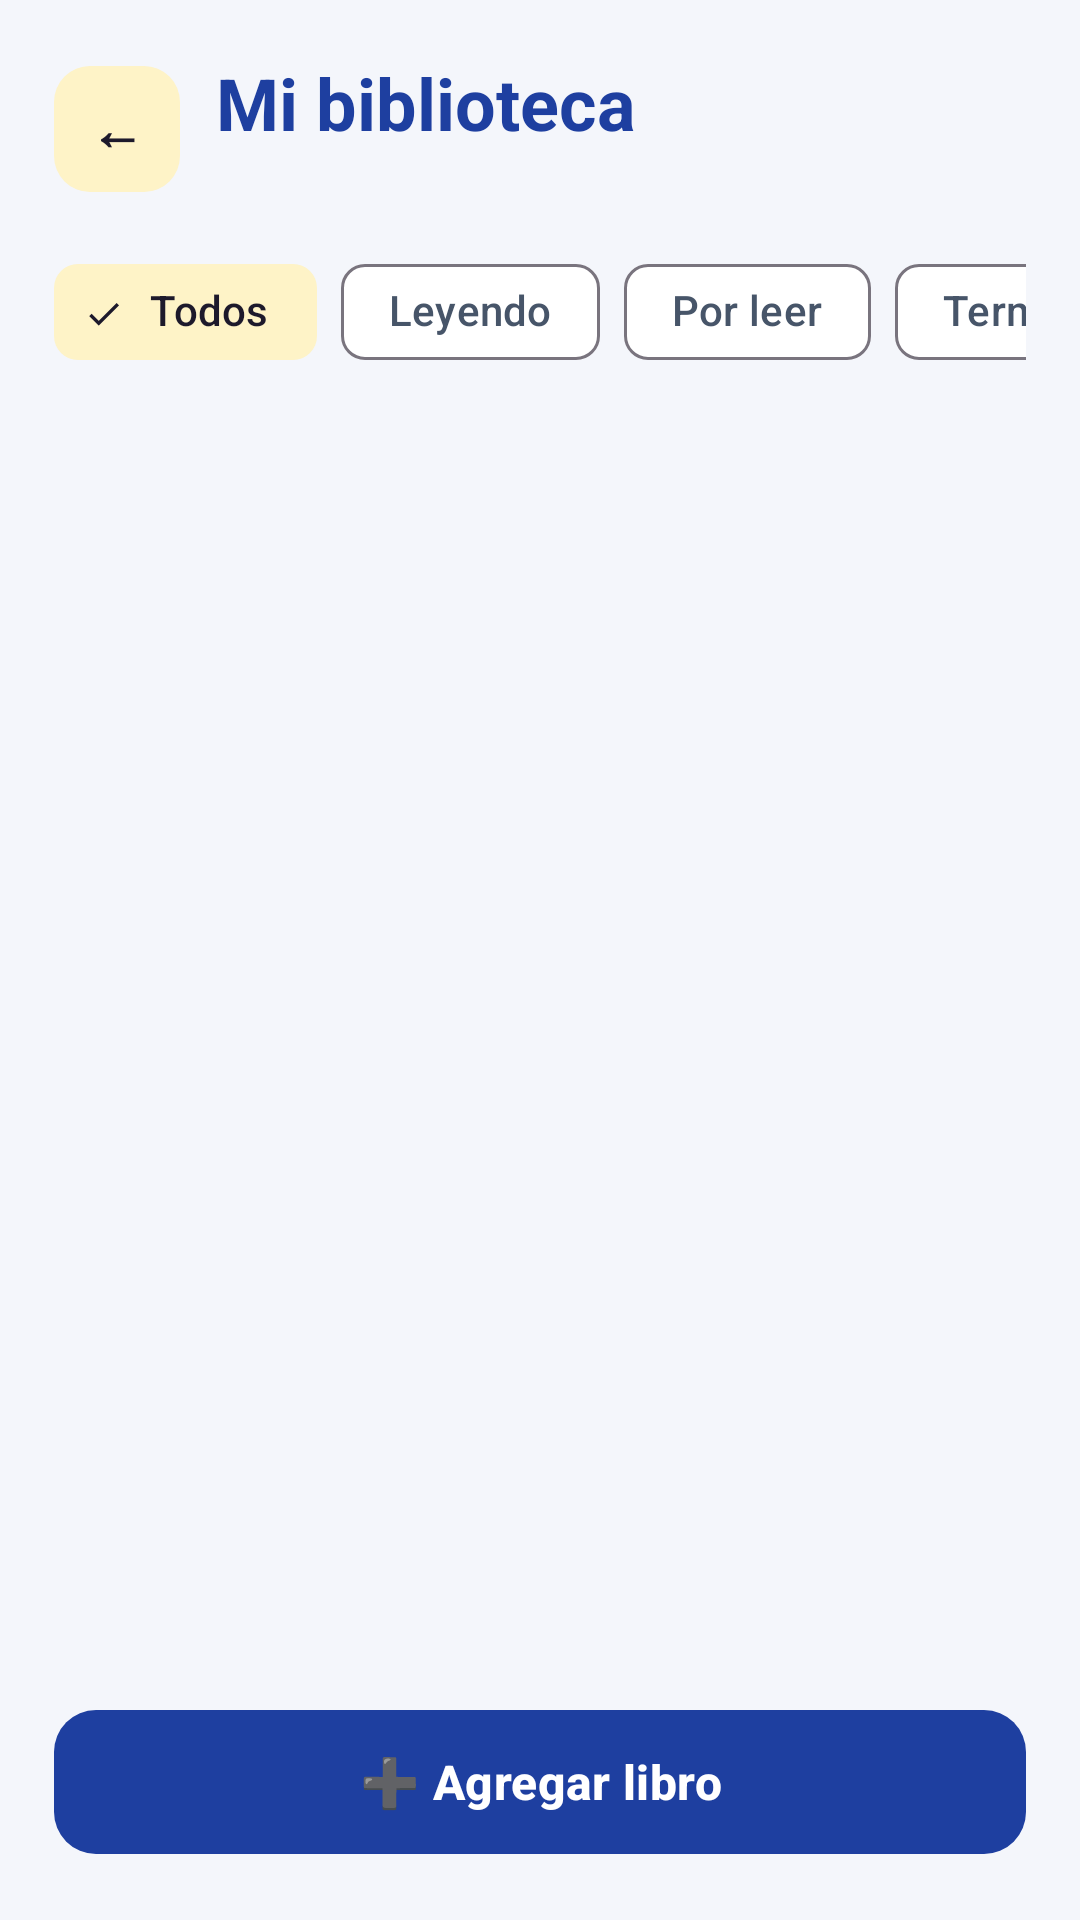

Produce the Android XML layout that renders to this screen, including the resource entries it uses.
<!-- AndroidManifest.xml: application theme Theme.ReadingTracker -->
<!-- res/layout/activity_library.xml -->
<?xml version="1.0" encoding="utf-8"?>
<LinearLayout xmlns:android="http://schemas.android.com/apk/res/android"
    xmlns:app="http://schemas.android.com/apk/res-auto"
    android:layout_width="match_parent"
    android:layout_height="match_parent"
    android:background="@color/bg_screen"
    android:orientation="vertical"
    android:padding="18dp">

    
    <LinearLayout
        android:layout_width="match_parent"
        android:layout_height="wrap_content"
        android:gravity="center_vertical"
        android:orientation="horizontal">

        <com.google.android.material.button.MaterialButton
            android:id="@+id/btnBack"
            style="@style/Widget.Material3.Button.TonalButton"
            android:layout_width="42dp"
            android:layout_height="42dp"
            android:insetTop="0dp"
            android:insetBottom="0dp"
            android:padding="0dp"
            android:text="←"
            android:textSize="18sp"
            android:textStyle="bold"
            app:cornerRadius="12dp" />

        <LinearLayout
            android:layout_width="0dp"
            android:layout_height="wrap_content"
            android:layout_marginStart="12dp"
            android:layout_weight="1"
            android:orientation="vertical">

            <TextView
                android:layout_width="match_parent"
                android:layout_height="wrap_content"
                android:text="Mi biblioteca"
                android:textColor="@color/primary"
                android:textSize="24sp"
                android:textStyle="bold" />

            <TextView
                android:id="@+id/tvCount"
                android:layout_width="match_parent"
                android:layout_height="wrap_content"
                android:textColor="@color/text_secondary"
                android:textSize="13sp" />
        </LinearLayout>
    </LinearLayout>

    
    <HorizontalScrollView
        android:layout_width="match_parent"
        android:layout_height="wrap_content"
        android:layout_marginTop="12dp"
        android:layout_marginBottom="10dp"
        android:scrollbars="none">

        <com.google.android.material.chip.ChipGroup
            android:id="@+id/chipGroupFilter"
            android:layout_width="wrap_content"
            android:layout_height="wrap_content"
            app:selectionRequired="true"
            app:singleLine="true"
            app:singleSelection="true">

            <com.google.android.material.chip.Chip
                android:id="@+id/chipAll"
                style="@style/Widget.Material3.Chip.Filter"
                android:layout_width="wrap_content"
                android:layout_height="wrap_content"
                android:checked="true"
                android:text="Todos" />

            <com.google.android.material.chip.Chip
                android:id="@+id/chipReading"
                style="@style/Widget.Material3.Chip.Filter"
                android:layout_width="wrap_content"
                android:layout_height="wrap_content"
                android:text="Leyendo" />

            <com.google.android.material.chip.Chip
                android:id="@+id/chipToRead"
                style="@style/Widget.Material3.Chip.Filter"
                android:layout_width="wrap_content"
                android:layout_height="wrap_content"
                android:text="Por leer" />

            <com.google.android.material.chip.Chip
                android:id="@+id/chipFinished"
                style="@style/Widget.Material3.Chip.Filter"
                android:layout_width="wrap_content"
                android:layout_height="wrap_content"
                android:text="Terminado" />
        </com.google.android.material.chip.ChipGroup>
    </HorizontalScrollView>

    <FrameLayout
        android:layout_width="match_parent"
        android:layout_height="0dp"
        android:layout_weight="1">

        <androidx.recyclerview.widget.RecyclerView
            android:id="@+id/recyclerBooks"
            android:layout_width="match_parent"
            android:layout_height="match_parent"
            android:clipToPadding="false"
            android:paddingBottom="8dp" />

        <TextView
            android:id="@+id/tvEmpty"
            android:layout_width="match_parent"
            android:layout_height="wrap_content"
            android:layout_gravity="center"
            android:background="@drawable/bg_spinner_outlined"
            android:gravity="center"
            android:padding="28dp"
            android:text="📚\n\nAún no tienes libros en esta vista.\nToca «Agregar libro» para registrar una lectura."
            android:textColor="@color/text_secondary"
            android:textSize="15sp"
            android:visibility="gone" />
    </FrameLayout>

    <com.google.android.material.button.MaterialButton
        android:id="@+id/btnAddBook"
        android:layout_width="match_parent"
        android:layout_height="56dp"
        android:layout_marginTop="10dp"
        android:text="➕ Agregar libro"
        android:textSize="16sp"
        android:textStyle="bold"
        app:cornerRadius="14dp" />
</LinearLayout>
<!-- resources referenced by this layout -->
<resources>
  <color name="bg_screen">#F4F6FB</color>
  <color name="primary">#1E3FA0</color>
  <color name="text_secondary">#475569</color>
  <!-- drawable bg_spinner_outlined (drawable) -->
  <?xml version="1.0" encoding="utf-8"?>
  <shape xmlns:android="http://schemas.android.com/apk/res/android"
      android:shape="rectangle">
      <solid android:color="#FAFAFC" />
      <stroke
          android:width="1dp"
          android:color="#CBD5E1" />
      <corners android:radius="8dp" />
  </shape>
  <style name="Theme.ReadingTracker" parent="Theme.Material3.Light.NoActionBar">
          <item name="colorPrimary">@color/primary</item>
          <item name="colorOnPrimary">#FFFFFF</item>
          <item name="colorPrimaryContainer">@color/primary_light</item>
          <item name="colorOnPrimaryContainer">@color/primary_dark</item>
          <item name="colorSecondary">@color/secondary</item>
          <item name="colorOnSecondary">#FFFFFF</item>
          <item name="colorSecondaryContainer">@color/secondary_light</item>
          <item name="colorSurface">@color/surface_card</item>
          <item name="colorOnSurface">@color/text_primary</item>
          <item name="colorSurfaceVariant">#F1F5F9</item>
          <item name="colorOnSurfaceVariant">@color/text_secondary</item>
          <item name="android:windowBackground">@color/bg_screen</item>
          <item name="android:statusBarColor">@color/primary_dark</item>
          <item name="android:navigationBarColor">@color/surface_card</item>
      </style>
  <color name="primary_light">#E0E7FF</color>
  <color name="primary_dark">#152C70</color>
  <color name="secondary">#F59E0B</color>
  <color name="secondary_light">#FEF3C7</color>
  <color name="surface_card">#FFFFFF</color>
  <color name="text_primary">#0F172A</color>
</resources>
